Run: headless pygame with SDL's dummy video driver; simulated clock (each Clock.tick advances the game by its frame time, no real sleeping); random seed 0; keys injected as events and as key.get_pressed() state; no mouse input.
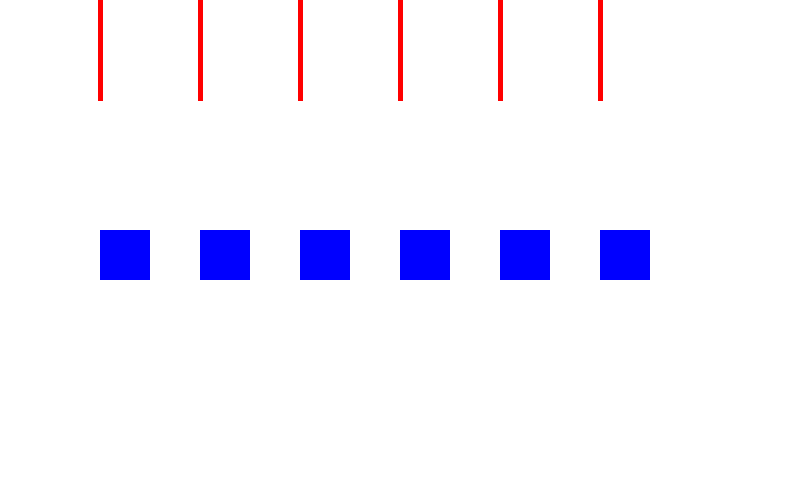
Frame 1 of 4 · flips 1–60 · no input
Frame 2 of 4 · flips 61–180 · tapped SPACE, RETURN · held RIGHT (→), D · screen unchanged from frame 1, image omitted
Frame 3 of 4 · flips 181–300 · held DOWN (↓), S · screen unchanged from frame 2, image omitted
Frame 4 of 4 · flips 301–420 · held LEFT (←), A, UP (↑), W · screen unchanged from frame 3, image omitted

The pygame program that drew these frames:

import pygame, sys
pygame.init()

#Definir los colores
BLACK = (   0,   0,   0)
WHITE = ( 255, 255, 255)
GREEN = (   0, 255,   0)
RED   = ( 255,   0,   0)
BLUE  = (   0,   0, 255)

size = (800, 500)

#crear ventana
screen = pygame.display.set_mode(size)


while True:
    for event in pygame.event.get():
        if event.type == pygame.QUIT:
            sys.exit()
    
    #Color de fondo
    screen.fill(WHITE)
    ### ----- ZONA DE DIBUJO
    for x in range(100, 700, 100):
        pygame.draw.rect(screen, BLUE, (x, 230, 50, 50))
        pygame.draw.line(screen, RED,  (x, 0), (x, 100), 5)
    
    ### ----- ZONA DE DIBUJO
    #Actualizar pantalla
    pygame.display.flip()
